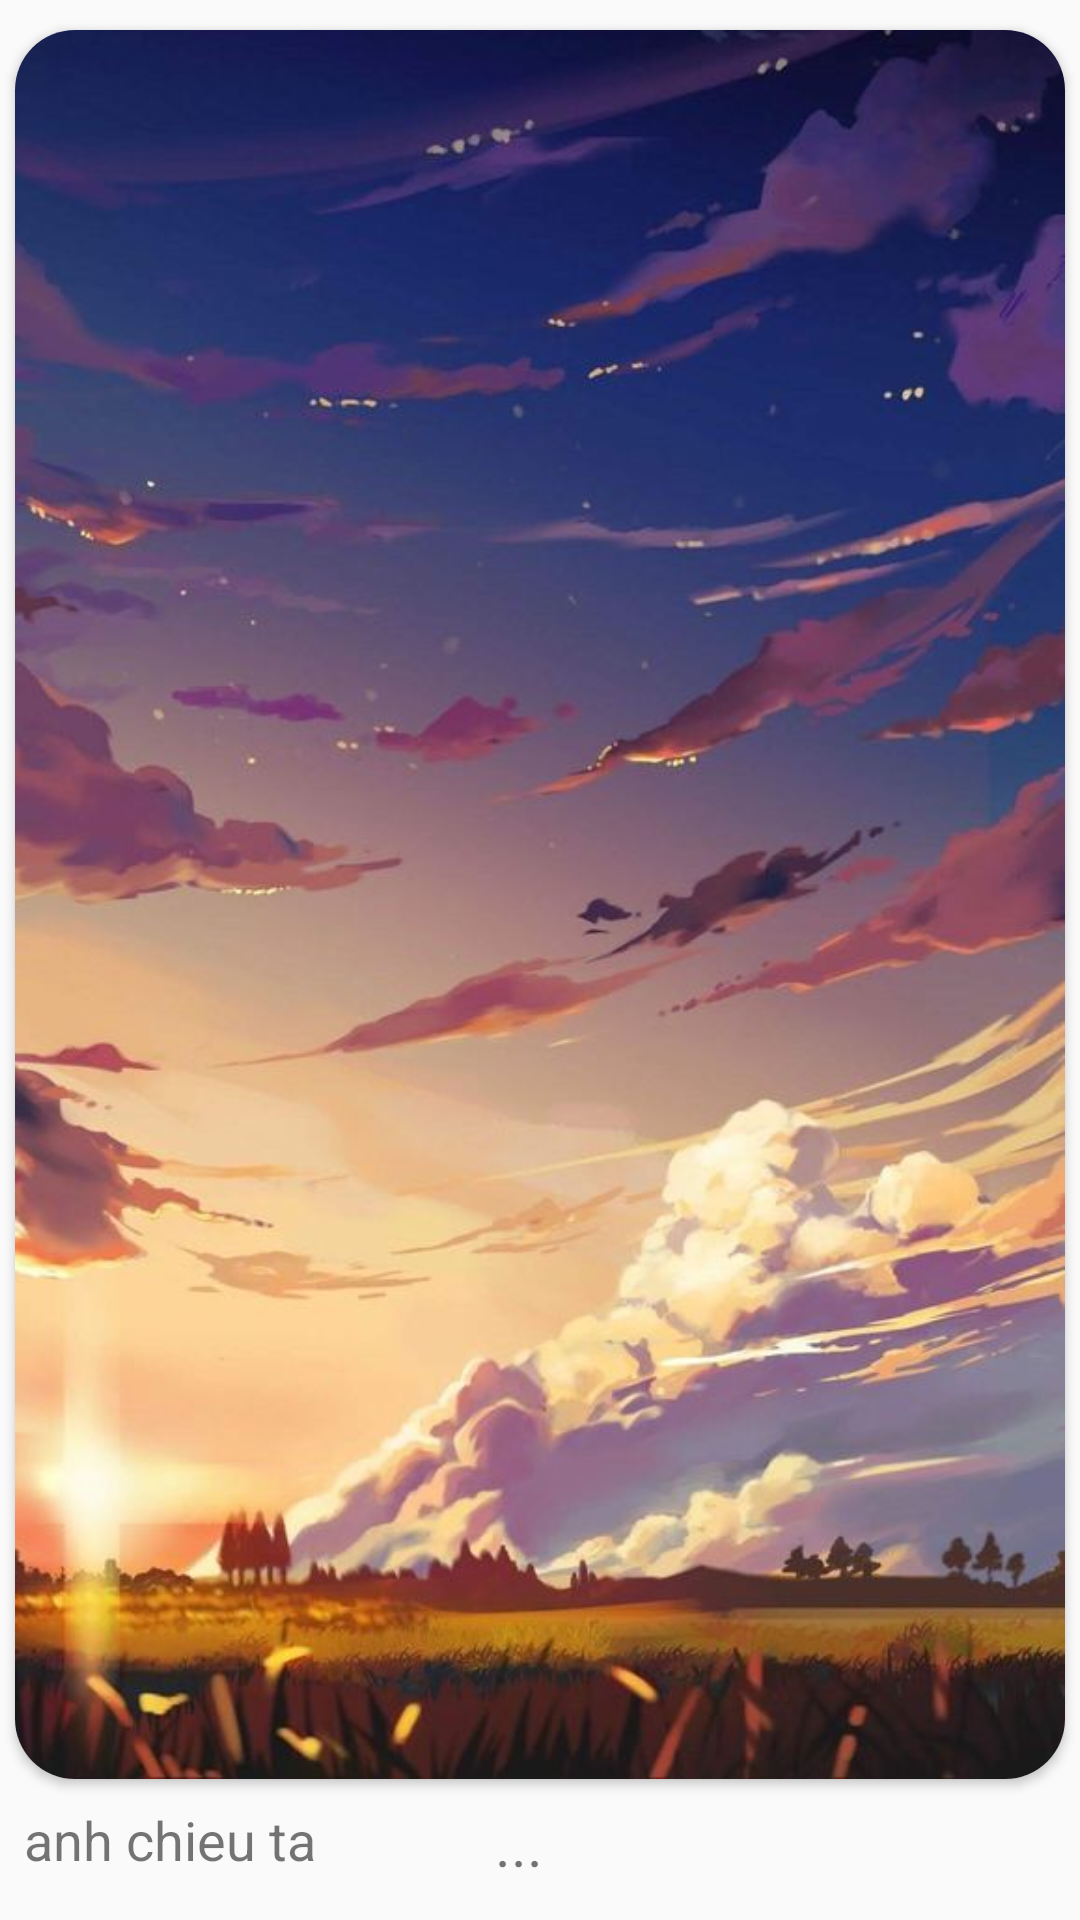

Android layout source for this screen:
<!-- AndroidManifest.xml: application theme Theme.ImageApp -->
<!-- res/layout/home_item.xml -->
<?xml version="1.0" encoding="utf-8"?>
<LinearLayout xmlns:android="http://schemas.android.com/apk/res/android"
    xmlns:app="http://schemas.android.com/apk/res-auto"
    android:orientation="vertical"
    android:layout_width="190dp"
    android:layout_height="wrap_content">
    <LinearLayout
        android:orientation="vertical"
        android:layout_width="match_parent"
        android:layout_height="wrap_content"
        android:layout_marginBottom="10dp"
        android:layout_marginTop="5dp"
        >
        <androidx.cardview.widget.CardView
            android:layout_width="match_parent"
            android:layout_height="wrap_content"
            app:cardCornerRadius="20dp"
            android:layout_margin="5dp"
            >
            <ImageView
                android:id="@+id/ivImage"
                android:layout_width="match_parent"
                android:layout_height="wrap_content"
                android:adjustViewBounds="true"
                android:src="@drawable/chieuta" />
        </androidx.cardview.widget.CardView>
        <RelativeLayout
            android:layout_width="match_parent"
            android:layout_height="wrap_content"
            android:layout_margin="3dp"
            >
            <TextView
                android:id="@+id/tvContent"
                android:layout_width="140dp"
                android:layout_height="wrap_content"
                android:maxLines="2"
                android:text="anh chieu ta dong que"
                android:layout_marginLeft="5dp"
                android:textSize="18dp"
                />
            <TextView
                android:layout_toRightOf="@id/tvContent"
                android:layout_width="50dp"
                android:layout_height="wrap_content"
                android:text="..."
                android:gravity="center"
                android:textSize="20dp"
                />
        </RelativeLayout>
    </LinearLayout>
</LinearLayout>
<!-- resources referenced by this layout -->
<resources>
  <!-- drawable chieuta: jpg bitmap (drawable-v24, 56881 bytes) -->
  <style name="Theme.ImageApp" parent="Theme.AppCompat.Light.NoActionBar">
          
          <item name="colorPrimary">@color/purple_500</item>
          <item name="colorPrimaryVariant">@color/purple_700</item>
          <item name="colorOnPrimary">@color/white</item>
          
          <item name="colorSecondary">@color/teal_200</item>
          <item name="colorSecondaryVariant">@color/teal_700</item>
          <item name="colorOnSecondary">@color/black</item>
          
          <item name="android:statusBarColor" tools:targetApi="l">?attr/colorPrimaryVariant</item>
          
      </style>
  <color name="purple_500">#FF6200EE</color>
  <color name="purple_700">#FF3700B3</color>
  <color name="white">#FFFFFFFF</color>
  <color name="teal_200">#FF03DAC5</color>
  <color name="teal_700">#FF018786</color>
  <color name="black">#FF000000</color>
</resources>
